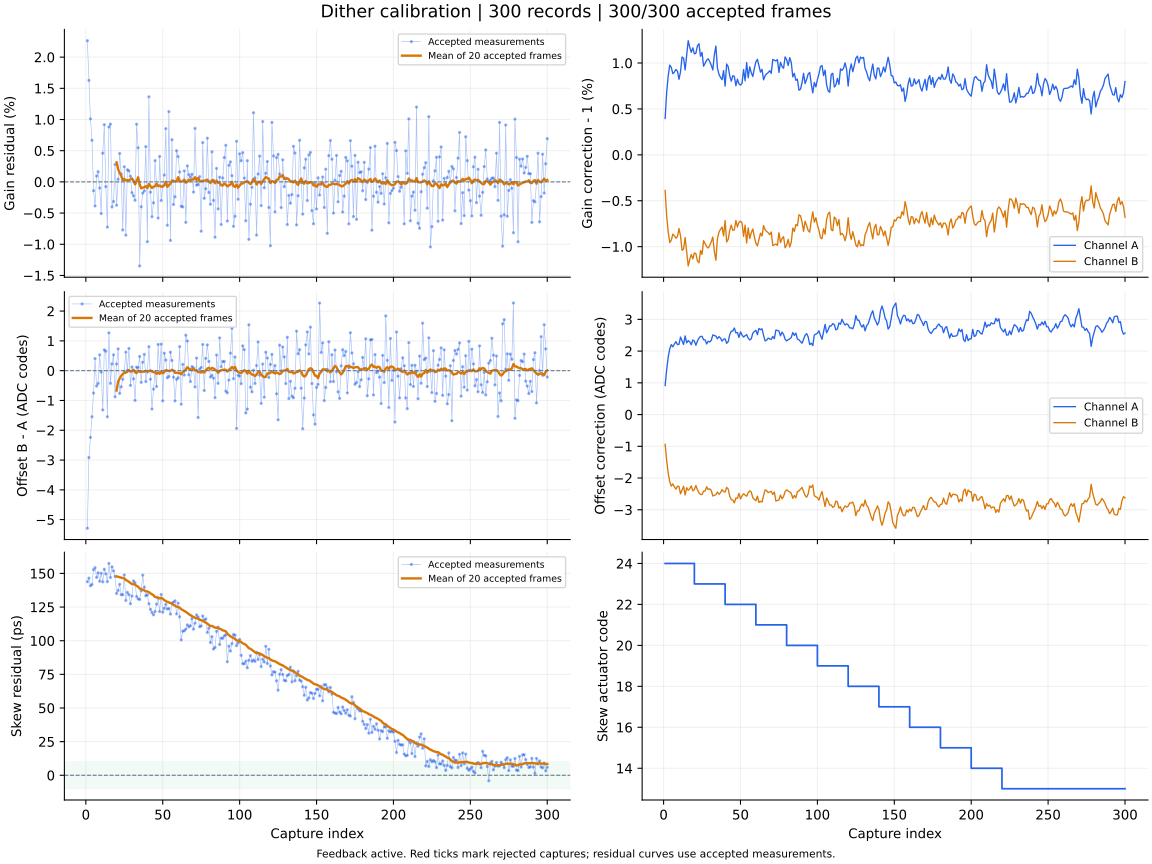

Source data for this figure (header and first rows):
capture, iteration, status, gain_error_ppm, offset_error_codes, skew_error_ps, gain_corr_a, gain_corr_b, offset_a_codes, offset_b_codes, actuator_code, skew_action, skew_step_codes, batch_used, batch_frames, batch_skew_ps, clipped_samples, n0, rotation, alignment_margin, phase, attempt
1, 0, ok, 22636, -5.29, 143.8, 1.004, 0.9961, 0.915, -0.936, 24, none, 0, 0, 1, , 0, -1, 0, 65.45, , 
2, 1, ok, 16266, -2.916, 146.5, 1.007, 0.9933, 1.42, -1.453, 24, none, 0, 0, 2, , 0, -1, 0, 65.75, , 
3, 2, ok, 10105, -2.239, 140.8, 1.009, 0.9916, 1.807, -1.849, 24, none, 0, 0, 3, , 0, -1, 0, 64.82, , 
4, 3, ok, 6662, -1.546, 141.8, 1.01, 0.9904, 2.074, -2.123, 24, none, 0, 0, 4, , 0, -1, 0, 66.58, , 
5, 4, ok, -1419, -0.751, 152.7, 1.01, 0.9907, 2.204, -2.255, 24, none, 0, 0, 5, , 0, -1, 0, 61.42, , 
6, 5, ok, -3863, 0.406, 154.3, 1.009, 0.9914, 2.134, -2.184, 24, none, 0, 0, 6, , 0, -1, 0, 58.26, , 
7, 6, ok, 942.0, -0.516, 147, 1.009, 0.9912, 2.223, -2.275, 24, none, 0, 0, 7, , 0, -1, 0, 61.69, , 
8, 7, ok, 1635, -0.429, 150.5, 1.009, 0.9909, 2.298, -2.351, 24, none, 0, 0, 8, , 0, -1, 0, 63.08, , 
9, 8, ok, -983.0, 0.531, 144.2, 1.009, 0.9911, 2.206, -2.257, 24, none, 0, 0, 9, , 0, -1, 0, 60.61, , 
10, 9, ok, -5076, -0.048, 150.1, 1.008, 0.992, 2.214, -2.265, 24, none, 0, 0, 10, , 0, -1, 0, 61.24, , 
11, 10, ok, 4598, -1.318, 143.7, 1.009, 0.9912, 2.442, -2.499, 24, none, 0, 0, 11, , 0, -1, 0, 60.79, , 
12, 11, ok, 9166, 0.698, 153.1, 1.011, 0.9896, 2.322, -2.375, 24, none, 0, 0, 12, , 0, -1, 0, 58.6, , 
13, 12, ok, -757.0, 0.653, 149.6, 1.011, 0.9897, 2.209, -2.259, 24, none, 0, 0, 13, , 0, -1, 0, 59.99, , 
14, 13, ok, -7244, -1.547, 143.9, 1.009, 0.991, 2.478, -2.532, 24, none, 0, 0, 14, , 0, -1, 0, 63.84, , 
15, 14, ok, 8801, 1.27, 157.4, 1.011, 0.9895, 2.258, -2.307, 24, none, 0, 0, 15, , 0, -1, 0, 59.21, , 
16, 15, ok, 9261, -0.425, 147, 1.012, 0.9879, 2.332, -2.382, 24, none, 0, 0, 16, , 0, -1, 0, 63.82, , 
17, 16, ok, -4023, 0.226, 154.9, 1.012, 0.9886, 2.292, -2.342, 24, none, 0, 0, 17, , 0, -1, 0, 58.82, , 
18, 17, ok, -3146, 0.532, 151.9, 1.011, 0.9891, 2.2, -2.248, 24, none, 0, 0, 18, , 0, -1, 0, 57.02, , 
19, 18, ok, 2789, -0.877, 147.8, 1.012, 0.9887, 2.352, -2.404, 24, none, 0, 0, 19, , 0, -1, 0, 65.75, , 
20, 19, ok, -3743, 0.224, 135.1, 1.011, 0.9893, 2.313, -2.364, 23, move:OK, -1, 20, 20, 147.8, 0, -1, 0, 65.08, , 
21, 20, ok, 434.0, 0.732, 137.4, 1.011, 0.9892, 2.186, -2.234, 23, none, 0, 0, 1, , 0, -1, 0, 66.47, , 
22, 21, ok, 4554, -0.763, 141.9, 1.012, 0.9885, 2.318, -2.37, 23, none, 0, 0, 2, , 0, -1, 0, 75.11, , 
23, 22, ok, 1241, -0.541, 134.2, 1.012, 0.9882, 2.412, -2.466, 23, none, 0, 0, 3, , 0, -1, 0, 77.09, , 
24, 23, ok, -7706, -0.287, 134.2, 1.011, 0.9896, 2.461, -2.516, 23, none, 0, 0, 4, , 0, -1, 0, 74.21, , 
25, 24, ok, 2425, -0.025, 148.9, 1.011, 0.9892, 2.466, -2.521, 23, none, 0, 0, 5, , 0, -1, 0, 73.11, , 
26, 25, ok, -8547, 0.624, 129.9, 1.01, 0.9907, 2.357, -2.411, 23, none, 0, 0, 6, , 0, -1, 0, 77.25, , 
27, 26, ok, 1944, 0.015, 136, 1.01, 0.9903, 2.354, -2.408, 23, none, 0, 0, 7, , 0, -1, 0, 73.43, , 
28, 27, ok, 1773, 0.745, 134.2, 1.01, 0.99, 2.225, -2.276, 23, none, 0, 0, 8, , 0, -1, 0, 68.99, , 
29, 28, ok, 900.0, -0.493, 127.5, 1.01, 0.9899, 2.311, -2.363, 23, none, 0, 0, 9, , 0, -1, 0, 76.45, , 
30, 29, ok, -1726, 0.125, 133.2, 1.01, 0.9902, 2.289, -2.341, 23, none, 0, 0, 10, , 0, -1, 0, 69.59, , 
31, 30, ok, -2219, -0.275, 144.5, 1.01, 0.9905, 2.337, -2.39, 23, none, 0, 0, 11, , 0, -1, 0, 71.94, , 
32, 31, ok, -2947, -0.998, 143.1, 1.009, 0.9911, 2.51, -2.566, 23, none, 0, 0, 12, , 0, -1, 0, 76.07, , 
33, 32, ok, 9249, 0.118, 132.8, 1.011, 0.9895, 2.49, -2.545, 23, none, 0, 0, 13, , 0, -1, 0, 79.06, , 
34, 33, ok, 5467, 0.104, 131, 1.012, 0.9885, 2.472, -2.526, 23, none, 0, 0, 14, , 0, -1, 0, 77.5, , 
35, 34, ok, -13475, 0.477, 130.7, 1.009, 0.9909, 2.389, -2.442, 23, none, 0, 0, 15, , 0, -1, 0, 76.34, , 
36, 35, ok, -3989, -0.392, 137.1, 1.009, 0.9916, 2.457, -2.512, 23, none, 0, 0, 16, , 0, -1, 0, 67.02, , 
37, 36, ok, -1796, 0.282, 148.7, 1.008, 0.9919, 2.408, -2.462, 23, none, 0, 0, 17, , 0, -1, 0, 66.94, , 
38, 37, ok, -1448, 0.548, 139.7, 1.008, 0.9921, 2.313, -2.365, 23, none, 0, 0, 18, , 0, -1, 0, 70.39, , 
39, 38, ok, 5652, -0.365, 133.4, 1.009, 0.9912, 2.376, -2.43, 23, none, 0, 0, 19, , 0, -1, 0, 67.9, , 
40, 39, ok, -9591, -0.044, 134.1, 1.007, 0.9928, 2.384, -2.438, 22, move:OK, -1, 20, 20, 136.6, 0, -1, 0, 75.48, , 
41, 40, ok, 13639, 0.803, 127.5, 1.01, 0.9905, 2.245, -2.295, 22, none, 0, 0, 1, , 0, -1, 0, 81.7, , 
42, 41, ok, -1644, -0.287, 123.3, 1.01, 0.9908, 2.295, -2.346, 22, none, 0, 0, 2, , 0, -1, 0, 81.83, , 
43, 42, ok, -5583, -1.286, 121, 1.009, 0.9918, 2.518, -2.572, 22, none, 0, 0, 3, , 0, -1, 0, 91.95, , 
44, 43, ok, -3356, -0.618, 119.2, 1.008, 0.9924, 2.626, -2.681, 22, none, 0, 0, 4, , 0, -1, 0, 89.31, , 
45, 44, ok, 3406, -0.05, 121.6, 1.009, 0.9918, 2.634, -2.69, 22, none, 0, 0, 5, , 0, -1, 0, 79.45, , 
46, 45, ok, -427.0, -0.532, 127.2, 1.009, 0.9918, 2.727, -2.784, 22, none, 0, 0, 6, , 0, -1, 0, 81.06, , 
47, 46, ok, -5791, 0.88, 131.7, 1.008, 0.9928, 2.574, -2.629, 22, none, 0, 0, 7, , 0, -1, 0, 83.21, , 
48, 47, ok, 4075, -0.069, 121.7, 1.008, 0.9921, 2.586, -2.641, 22, none, 0, 0, 8, , 0, -1, 0, 85.46, , 
49, 48, ok, -2984, 0.892, 134.3, 1.008, 0.9927, 2.43, -2.484, 22, none, 0, 0, 9, , 0, -1, 0, 82.98, , 
50, 49, ok, -696.0, -1.013, 121.2, 1.008, 0.9928, 2.606, -2.663, 22, none, 0, 0, 10, , 0, -1, 0, 87.06, , 
51, 50, ok, 1093, 0.587, 124.1, 1.008, 0.9926, 2.505, -2.559, 22, none, 0, 0, 11, , 0, -1, 0, 81.56, , 
52, 51, ok, 8535, 0.355, 127, 1.009, 0.9911, 2.443, -2.496, 22, none, 0, 0, 12, , 0, -1, 0, 86.41, , 
53, 52, ok, -6951, -0.239, 123.6, 1.008, 0.9923, 2.485, -2.538, 22, none, 0, 0, 13, , 0, -1, 0, 84.45, , 
54, 53, ok, 11266, -0.195, 123.9, 1.01, 0.9904, 2.518, -2.573, 22, none, 0, 0, 14, , 0, -1, 0, 85.48, , 
55, 54, ok, -9381, 0.621, 119.8, 1.008, 0.992, 2.41, -2.464, 22, none, 0, 0, 15, , 0, -1, 0, 89.44, , 
56, 55, ok, 6756, 0.343, 127.8, 1.01, 0.9909, 2.351, -2.403, 22, none, 0, 0, 16, , 0, -1, 0, 82.23, , 
57, 56, ok, -3625, -0.22, 128.6, 1.009, 0.9915, 2.389, -2.442, 22, none, 0, 0, 17, , 0, -1, 0, 79.41, , 
58, 57, ok, -2384, -1.014, 129.6, 1.009, 0.9919, 2.565, -2.621, 22, none, 0, 0, 18, , 0, -1, 0, 84.11, , 
59, 58, ok, 4992, -0.292, 119.9, 1.009, 0.9911, 2.616, -2.672, 22, none, 0, 0, 19, , 0, -1, 0, 87.37, , 
60, 59, ok, 4055, -0.24, 127.9, 1.01, 0.9904, 2.657, -2.715, 21, move:OK, -1, 20, 20, 125, 0, -1, 0, 75.3, , 
... 240 more rows
